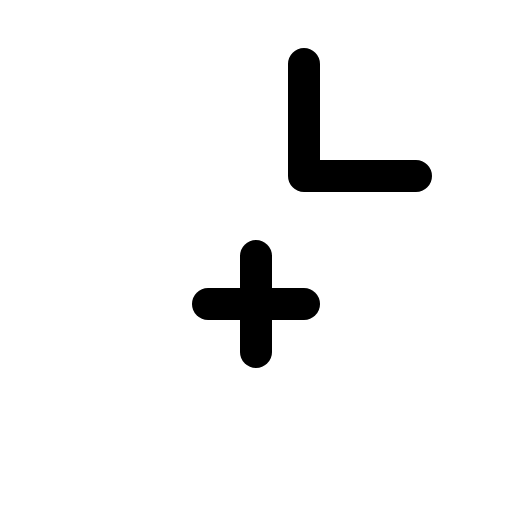
t = 0.00 s
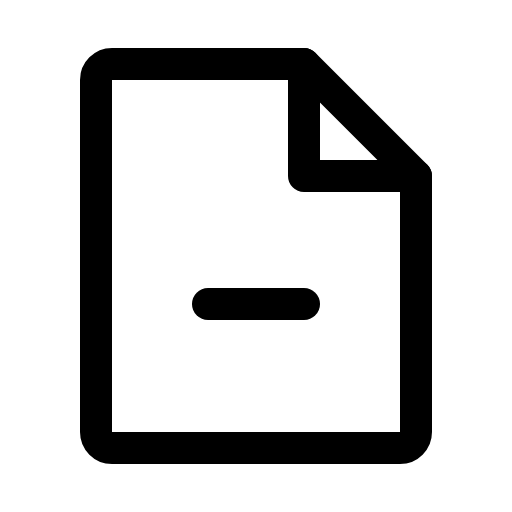
t = 0.90 s
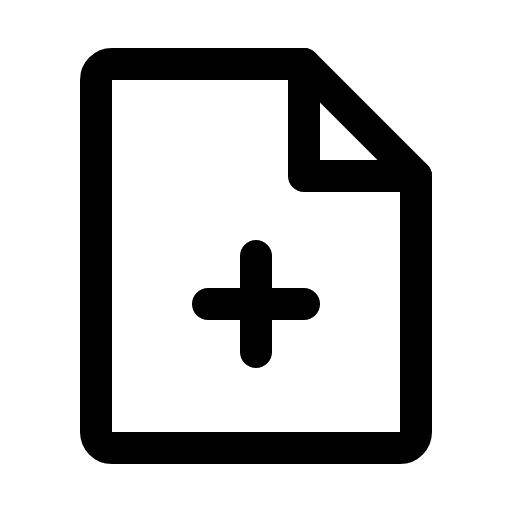
t = 1.28 s
t = 1.65 s: frame unchanged from t = 1.28 s, image omitted
t = 2.03 s: frame unchanged from t = 1.28 s, image omitted

The animated SVG that drew these frames (rendered in a browser with its animation timeline set to each time). Animation: 1 CSS @keyframes rule; one cycle of 2.40 s, repeats indefinitely.

<svg xmlns="http://www.w3.org/2000/svg" viewBox="0 0 256 256">
  <style>
    .draw-line {
      stroke-dasharray: 2000;
      stroke-dashoffset: 0;
    }
    svg:hover .draw-line {
      animation: phosphor-draw-in 1.5s ease-in-out infinite alternate;
    }
    @keyframes phosphor-draw-in {
      0%   { stroke-dashoffset: 2000; }
      100% { stroke-dashoffset: 0; }
    }
  </style><rect width="256" height="256" fill="none"/><path d="M200,224H56a8,8,0,0,1-8-8V40a8,8,0,0,1,8-8h96l56,56V216A8,8,0,0,1,200,224Z" fill="none" stroke="currentColor" stroke-linecap="round" stroke-linejoin="round" stroke-width="16" class="draw-line" pathLength="1" style="animation-delay: 0s"/><polyline points="152 32 152 88 208 88" fill="none" stroke="currentColor" stroke-linecap="round" stroke-linejoin="round" stroke-width="16" class="draw-line" pathLength="1" style="animation-delay: 0.3s"/><line x1="104" y1="152" x2="152" y2="152" fill="none" stroke="currentColor" stroke-linecap="round" stroke-linejoin="round" stroke-width="16" class="draw-line" pathLength="1" style="animation-delay: 0.6s"/><line x1="128" y1="128" x2="128" y2="176" fill="none" stroke="currentColor" stroke-linecap="round" stroke-linejoin="round" stroke-width="16" class="draw-line" pathLength="1" style="animation-delay: 0.9s"/></svg>
